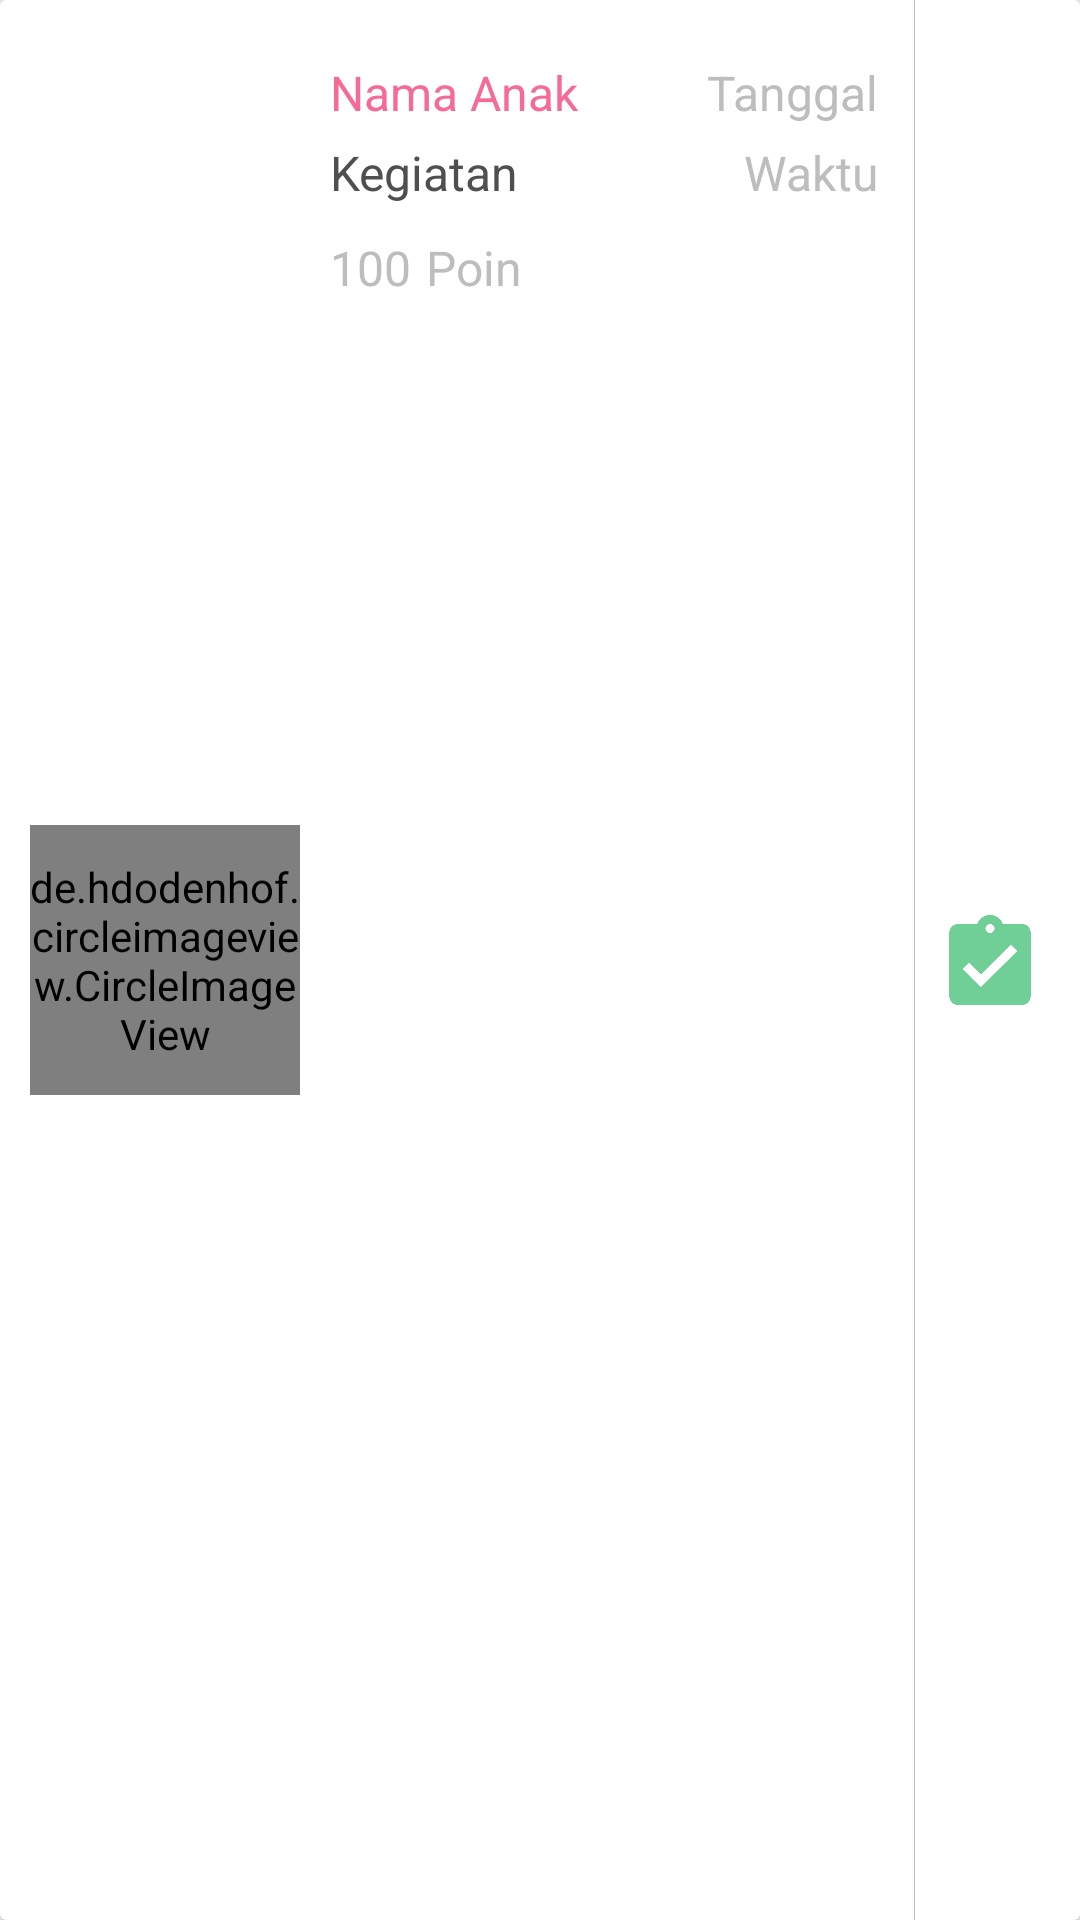

Produce the Android XML layout that renders to this screen, including the resource entries it uses.
<!-- AndroidManifest.xml: application theme AppTheme.NoActionBar -->
<!-- res/layout/cardview_jadwal_anak.xml -->
<?xml version="1.0" encoding="utf-8"?>
<android.support.v7.widget.CardView xmlns:android="http://schemas.android.com/apk/res/android"
    android:id="@+id/cardview_selesaijadwalanak"
    android:layout_width="match_parent"
    android:layout_height="110dp"
    android:layout_marginBottom="2dp"
    android:layout_marginLeft="10dp"
    android:layout_marginRight="10dp"
    android:layout_marginTop="10dp"
    android:clickable="true"
    android:focusable="true"
    android:foreground="?selectableItemBackground"
    android:orientation="vertical">

    <RelativeLayout
        android:id="@+id/item_card"
        android:layout_width="match_parent"
        android:layout_height="match_parent"
        android:clickable="true">

        <de.hdodenhof.circleimageview.CircleImageView
            android:id="@+id/imgprofilanakJadwal"
            android:layout_width="90dp"
            android:layout_height="90dp"
            android:layout_centerVertical="true"
            android:layout_marginLeft="10dp"
            android:src="@drawable/ic_account_circle" />

        <TextView
            android:id="@+id/tvNamaAnakJadwal"
            android:layout_width="wrap_content"
            android:layout_height="wrap_content"
            android:layout_marginBottom="5dp"
            android:layout_marginLeft="10dp"
            android:layout_marginTop="20dp"
            android:layout_toRightOf="@+id/imgprofilanakJadwal"
            android:text="Nama Anak"
            android:textColor="@color/colorPinkSmooth"
            android:textSize="16sp" />

        <TextView
            android:id="@+id/tvTanggalJadwal"
            android:layout_width="110dp"
            android:layout_height="wrap_content"
            android:layout_marginTop="20dp"
            android:layout_toRightOf="@+id/tvNamaAnakJadwal"
            android:gravity="right"
            android:paddingRight="10dp"
            android:text="Tanggal"
            android:textColor="@color/colorGrayText"
            android:textSize="16sp" />

        <TextView
            android:id="@+id/tvNamaKegiatanJadwal"
            android:layout_width="wrap_content"
            android:layout_height="wrap_content"
            android:layout_below="@+id/tvNamaAnakJadwal"
            android:layout_marginLeft="10dp"
            android:layout_toRightOf="@+id/imgprofilanakJadwal"
            android:text="Kegiatan"
            android:textColor="@color/colorGray"
            android:textSize="16sp" />

        <TextView
            android:id="@+id/tvWaktuJadwal"
            android:layout_width="100dp"
            android:layout_height="wrap_content"
            android:layout_below="@+id/tvNamaAnakJadwal"
            android:layout_toLeftOf="@+id/lrlinevertical"
            android:layout_toRightOf="@+id/tvNamaKegiatanJadwal"
            android:gravity="right"
            android:paddingRight="10dp"
            android:text="Waktu"
            android:textColor="@color/colorGrayText"
            android:textSize="16sp" />

        <TextView
            android:id="@+id/tvPoinJadwal"
            android:layout_width="wrap_content"
            android:layout_height="wrap_content"
            android:layout_below="@+id/tvNamaKegiatanJadwal"
            android:layout_marginLeft="10dp"
            android:layout_marginRight="5dp"
            android:layout_marginTop="10dp"
            android:layout_toRightOf="@+id/imgprofilanakJadwal"
            android:text="100"
            android:textColor="@color/colorGrayText"
            android:textSize="16sp" />

        <TextView
            android:layout_width="wrap_content"
            android:layout_height="wrap_content"
            android:layout_below="@+id/tvNamaKegiatanJadwal"
            android:layout_marginTop="10dp"
            android:layout_toRightOf="@+id/tvPoinJadwal"
            android:text="Poin"
            android:textColor="@color/colorGrayText"
            android:textSize="16sp" />

        <LinearLayout
            android:id="@+id/lrlinevertical"
            android:layout_width="wrap_content"
            android:layout_height="wrap_content"
            android:layout_marginLeft="2dp"
            android:layout_toRightOf="@+id/tvTanggalJadwal"
            android:orientation="vertical">

            <View
                android:layout_width="0.3dp"
                android:layout_height="wrap_content"
                android:layout_gravity="center"
                android:background="@color/colorGrayText" />
        </LinearLayout>

        <RelativeLayout
            android:layout_width="wrap_content"
            android:layout_height="wrap_content"
            android:layout_centerInParent="true"
            android:layout_marginLeft="10dp"
            android:layout_toRightOf="@+id/lrlinevertical">

            <ImageView
                android:layout_width="30dp"
                android:layout_height="30dp"
                android:gravity="center"
                android:src="@drawable/ic_ceklist" />

        </RelativeLayout>


    </RelativeLayout>

</android.support.v7.widget.CardView>
<!-- resources referenced by this layout -->
<resources>
  <color name="colorGray">#4F4F4F</color>
  <color name="colorGrayText">#BDBDBD</color>
  <color name="colorPinkSmooth">#F56B95</color>
  <!-- drawable ic_account_circle (drawable) -->
  <vector xmlns:android="http://schemas.android.com/apk/res/android"
          android:width="120dp"
          android:height="120dp"
          android:viewportWidth="24.0"
          android:viewportHeight="24.0">
      <path
          android:fillColor="#828282"
          android:pathData="M12,2C6.48,2 2,6.48 2,12s4.48,10 10,10 10,-4.48 10,-10S17.52,2 12,2zM12,5c1.66,0 3,1.34 3,3s-1.34,3 -3,3 -3,-1.34 -3,-3 1.34,-3 3,-3zM12,19.2c-2.5,0 -4.71,-1.28 -6,-3.22 0.03,-1.99 4,-3.08 6,-3.08 1.99,0 5.97,1.09 6,3.08 -1.29,1.94 -3.5,3.22 -6,3.22z"/>
  </vector>
  <!-- drawable ic_ceklist: png bitmap (drawable, 6308 bytes) -->
  <style name="AppTheme.NoActionBar">
          <item name="windowActionBar">false</item>
          <item name="windowNoTitle">true</item>
      </style>
</resources>
